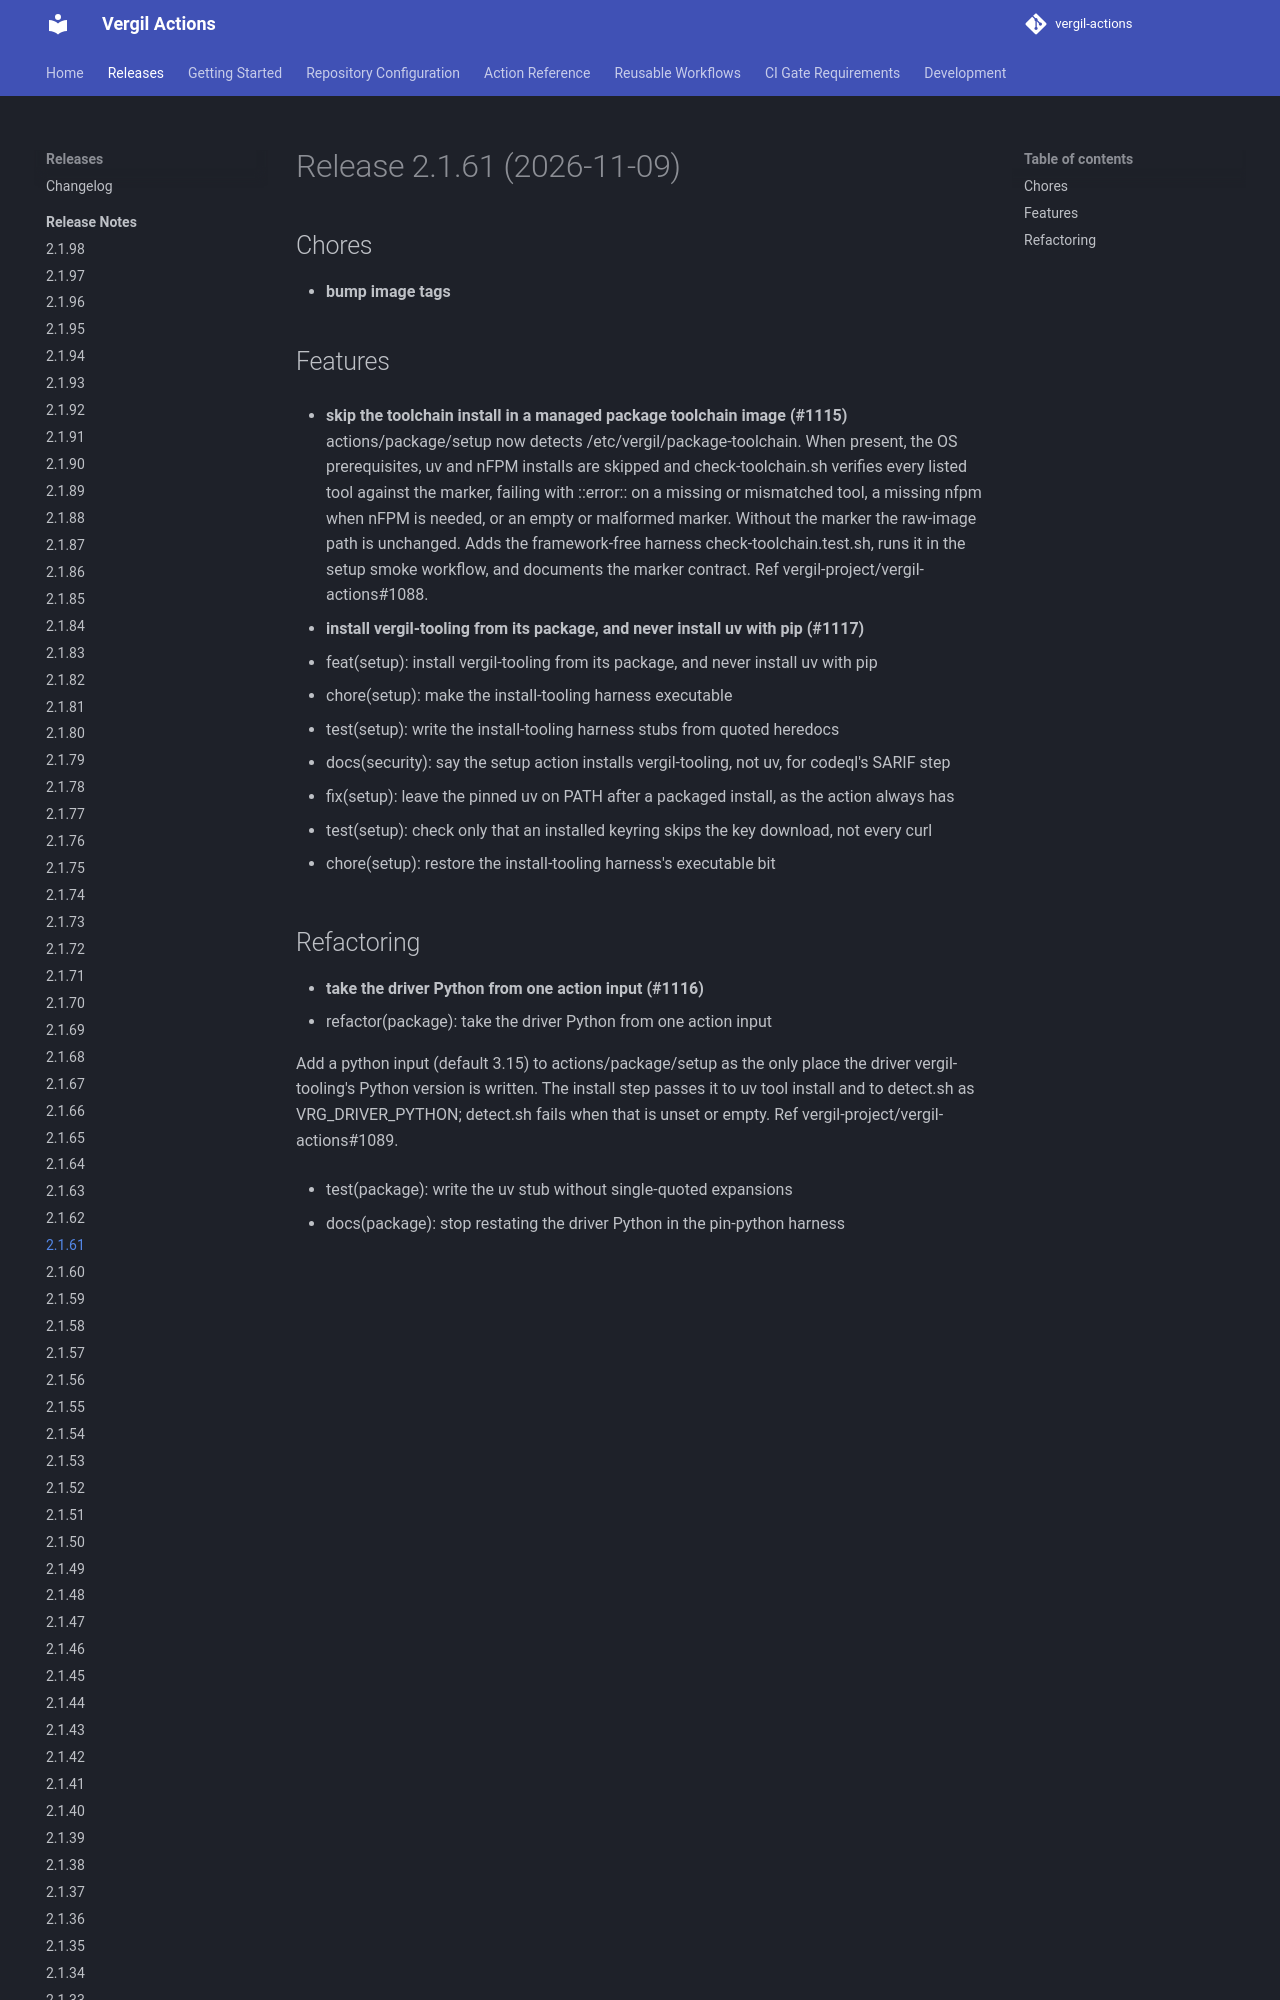

repository: vergil-project/vergil-actions · page: 2.1/releases/v2.1.61/index.html · generator: mkdocs


# Release 2.1.61 (2026-11-09)

## Chores

- **bump image tags**

## Features

- **skip the toolchain install in a managed package toolchain image (#1115)**
actions/package/setup now detects /etc/vergil/package-toolchain. When present, the OS prerequisites, uv and nFPM installs are skipped and check-toolchain.sh verifies every listed tool against the marker, failing with ::error:: on a missing or mismatched tool, a missing nfpm when nFPM is needed, or an empty or malformed marker. Without the marker the raw-image path is unchanged. Adds the framework-free harness check-toolchain.test.sh, runs it in the setup smoke workflow, and documents the marker contract. Ref vergil-project/vergil-actions#1088.
